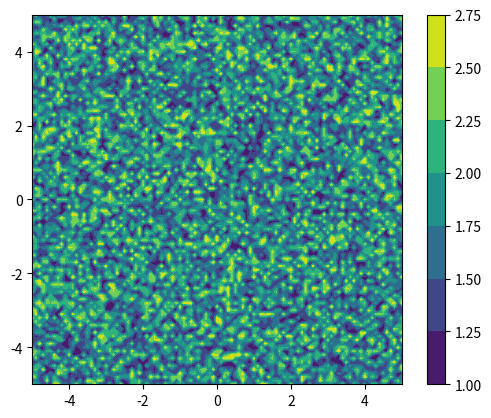

Recreate this plot in Python.
# TERMINAL--Se ainda precisar criar o ambiente:

# conda create -n p39 python=3.9 pandas numpy scipy matplotlib seaborn
# Windows e MAC
    # conda activate p39
# Linux
    # source activate

# Observações...
# A biblioteca certa para trabalhar com dinheiro em python DECIMAL
# Numpy é baseado em C


import numpy as np
import matplotlib.pyplot as plt


def calculate_gini(incomes):
    # incomes precisam ser valores positvos
    # Sort smallest to largest
    cumm = np.sort(incomes)
    # Values cannot be 0
    cumm += .00001
    # Find cumulative totals
    n = cumm.shape[0]
    index = np.arange(1, n + 1)
    gini = ((np.sum((2 * index - n - 1) * cumm)) / (n * np.sum(cumm)))
    return gini


def function_to_be_vectorized(x, y):
    if x > y:
        return x - y
    else:
        return x + y


def generate_grid(menor_x, maior_x, menor_y, maior_y, size):
    # Os dois eixos x e y
    x = np.linspace(menor_x, maior_x, size)
    y = np.linspace(menor_y, maior_y, size)
    # O grid com cada coordenada x e y
    xx, yy = np.meshgrid(x, y)
    # A matriz Z que tem um valor para cada combinação de x e y, portanto 101 x 101
    # zz = .4 * xx ** 2 + np.sin(yy) ** 3 + np.cos(xx) * 2.1
    # zz = np.random.random((101, 101)) * np.random.random((101, 101))
    # zz = np.log(np.random.random((101, 101)))
    zz = np.exp(np.random.random((size, size)))
    print(zz.shape)
    return xx, yy, zz


def plot_countour(xx, yy, zz):
    # xx, yy, zz são matrizes 2D
    plt.contourf(xx, yy, zz)
    plt.axis('scaled')
    plt.colorbar()
    plt.show()


if __name__ == '__main__':

    # 1. Create an array. PRECISA SER DO MESMO DTYPE.Se houver algum caractere, todos serão string!
    a = np.arange(10)
    ones = np.ones(10)
    zeros = np.zeros(10)
    diagonal = np.eye(4, 4)

    # Also, passing a list, or a list of lists
    a = np.array([7, 5, 4, 34, 3, 2, 1])
    b = np.array([[4, 3, 6], [7, 6, 0], [90, 1, 117]])

    # 2. Transform into matrix
    a = np.arange(9).reshape(3, 3)

    print(a.size)
    print(a.shape)

    # 3. Operations are ELEMENTWISE. Um por um.
    # Para cálculos de matrizes, utilize outros comandos (np.dot ou np.linalg.inv).
    # Padrão é ELEMENTO POR ELEMENTO.

    # Todas as operações abaixo são ELEMENTWISE (elemento a elemento).
    # Elas só funcionam porque a e b têm exatamente o mesmo shape: (3,3).

    c = b ** 2       # Eleva cada elemento de b ao quadrado; shape (3,3)
    c = b * a        # Multiplica cada posição de a e b; shapes iguais, operação válida
    c = b + a        # Soma elemento a elemento; shapes iguais, operação válida

    # a * 10: multiplicação por escalar, sempre possível; shape continua (3,3)
    # b * a: novamente elemento a elemento; shapes iguais
    # Subtração final: válida porque ambos resultados são (3,3)
    c = a * 10 - b * a

    # 4. Gotchas! ##### ##### ##### ##### #####
    # Check: https://www.kdnuggets.com/2020/07/numpy-handle-dimensions.html
    # Note a diferença
    d = np.arange(4)
    print(d.shape)

    e = np.arange(4).reshape(4, 1)
    print(e.shape)

    # Preste atenção
    print(d.T.shape)
    print(e.T.shape)

    # 5. Outro ponto relevante é manter somente elementos de mesmo TIPO. dtype. Menos flexível que pandas, por exemplo.

    # 6. Operando por AXIS
    print(b.sum(axis=0))  # Por coluna
    print(b.sum(axis=1))  # Por linha

    # Com 3 dimensões
    b = np.arange(27).reshape((3, 3, 3))
    print(b.ndim)

    # 7. Arrays espaçados, intervalos: incluídos(start, stop), size
    c = np.linspace(0, 1, 100)
    d = np.linspace(2, 3, 5)

    # 8. Várias op44erações com matrizes possíveis. Todas as restrições matemáticas se impõem.
    # Por exemplo: inverso de uma matriz [quadrada].

    m = np.random.randint(1, 10, 4).reshape(2, 2)  # size=100
    print(np.linalg.inv(m))

    nn = np.random.randn(4).reshape(2, 2)
    print(np.linalg.inv(nn))

    # 9. Vectorize a function. Adapted from Numpy: for the beginners, Satyaki Das, p. 193
    new_vectorized_function = np.vectorize(function_to_be_vectorized)

    new_vectorized_function([1, 2, 3, 4], 2)
    new_vectorized_function([1, 2, 3, 4], [1, 2, 3, 4])
    new_vectorized_function(2, [1, 2, 3, 4])

    w = new_vectorized_function(np.random.randint(1, 10, 100000), 5)

    # 10. Conditions. np.where
    # SINTAXE: O JEITO CERTO DE ENTRAR A INFORMAÇÃO:
    # CONDIÇÃO, SE VERDADEIRO, SE FALSO
    w = np.where(a < 5, a, 100)
    w = np.where(a < 5, a, a ** 3)
    w = np.where(a < 5, 0, 1)
    w = np.where(a % 2 != 0, 1, 0)
    w = np.where(a % 2 == 0, 0, 1)

    # 11. Slicing. Just as lists
    a = np.arange(20).reshape(4, 5)
    print(a[0][0])
    print(a[:3])
    print(a[:-1])
    # Dividir com vírgula para o próximo elemento
    print(a[-1, -1])  # último elemento, do último array/lista
    print(a[:-1, -1])  # últimos elementos de até o último array/lista

    # 12, Meshgrid. from docs: Return coordinate matrices from coordinate vectors.
    j, k, o = generate_grid(-5, 5, -5, 5, 101)
    plot_countour(j, k, o)

    # 7. Real-life: calculating GINI coefficient
    mu = 1.7
    salaries = np.random.lognormal(mean=mu, size=1000000)
    print(f'Estimated gini from a lognormal distribution with mean={mu} is {calculate_gini(salaries):.04f}')
